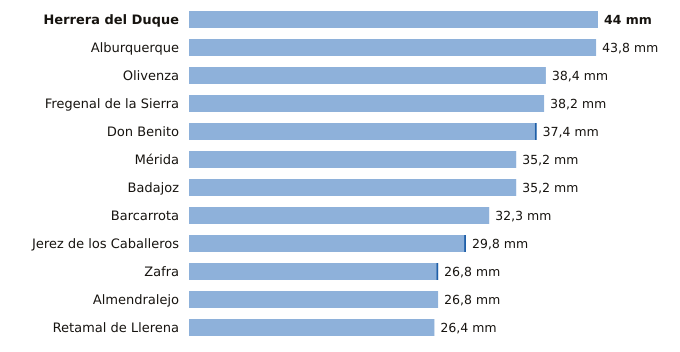

Source data for this figure (header and first rows):
estacion, provincia, indicativo, mm_6_dias_anteriores, mm_hoy, mm_7_dias, horas_de_hoy
Herrera del Duque, Badajoz, 4244X, 44.0, 0.0, 44.0, 9
Alburquerque, Badajoz, 4464X, 43.8, 0.0, 43.8, 9
Olivenza, Badajoz, 4486X, 38.4, 0.0, 38.4, 9
Fregenal de la Sierra, Badajoz, 4520X, 38.2, 0.0, 38.2, 9
Don Benito, Badajoz, 4358X, 37.2, 0.2, 37.4, 9
Mérida, Badajoz, 4410X, 35.2, 0.0, 35.2, 9
Badajoz, Badajoz, 4478X, 35.2, 0.0, 35.2, 9
Barcarrota, Badajoz, 4492F, 32.3, 0.0, 32.3, 9
Jerez de los Caballeros, Badajoz, 4511C, 29.6, 0.2, 29.8, 9
Zafra, Badajoz, 4427X, 26.6, 0.2, 26.8, 9
Almendralejo, Badajoz, 4436Y, 26.8, 0.0, 26.8, 9
Retamal de Llerena, Badajoz, 4362X, 26.4, 0.0, 26.4, 9
